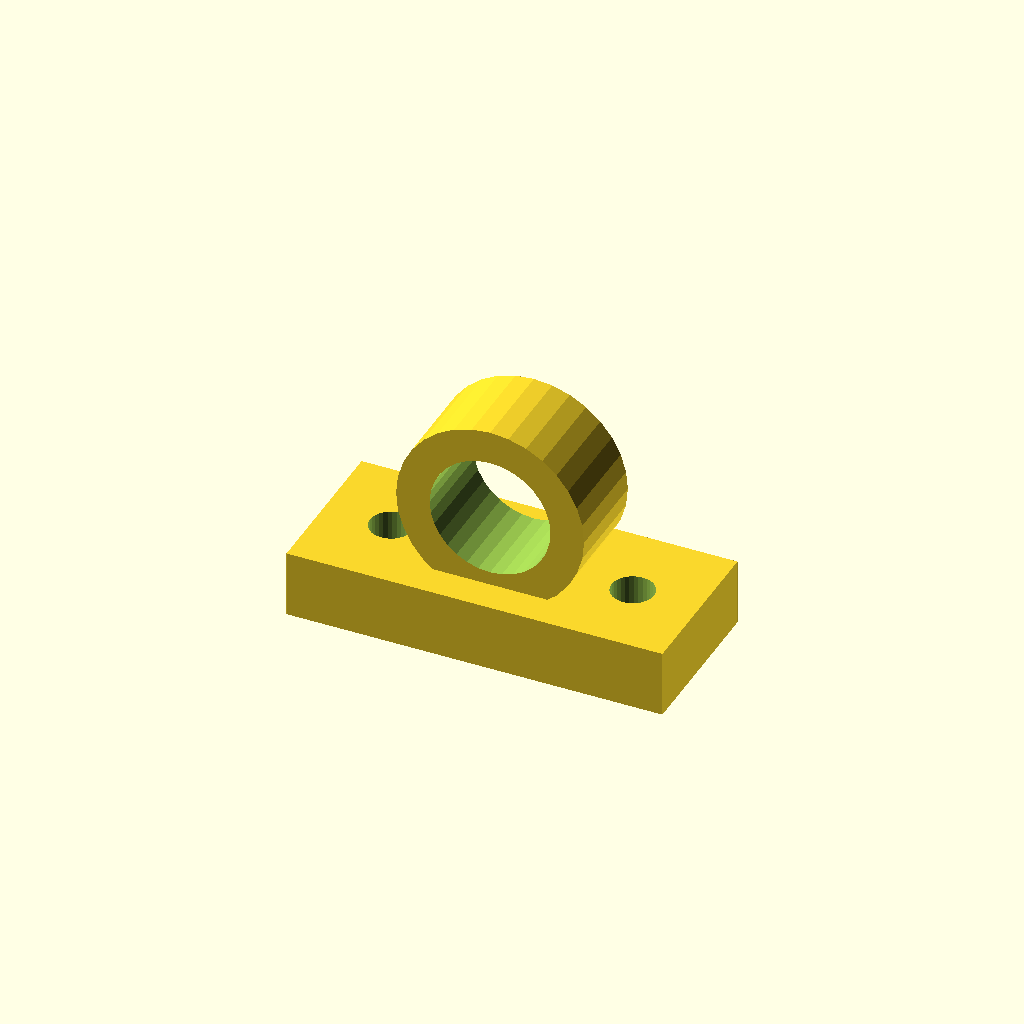
Cell 1 — every parameter at its default value.
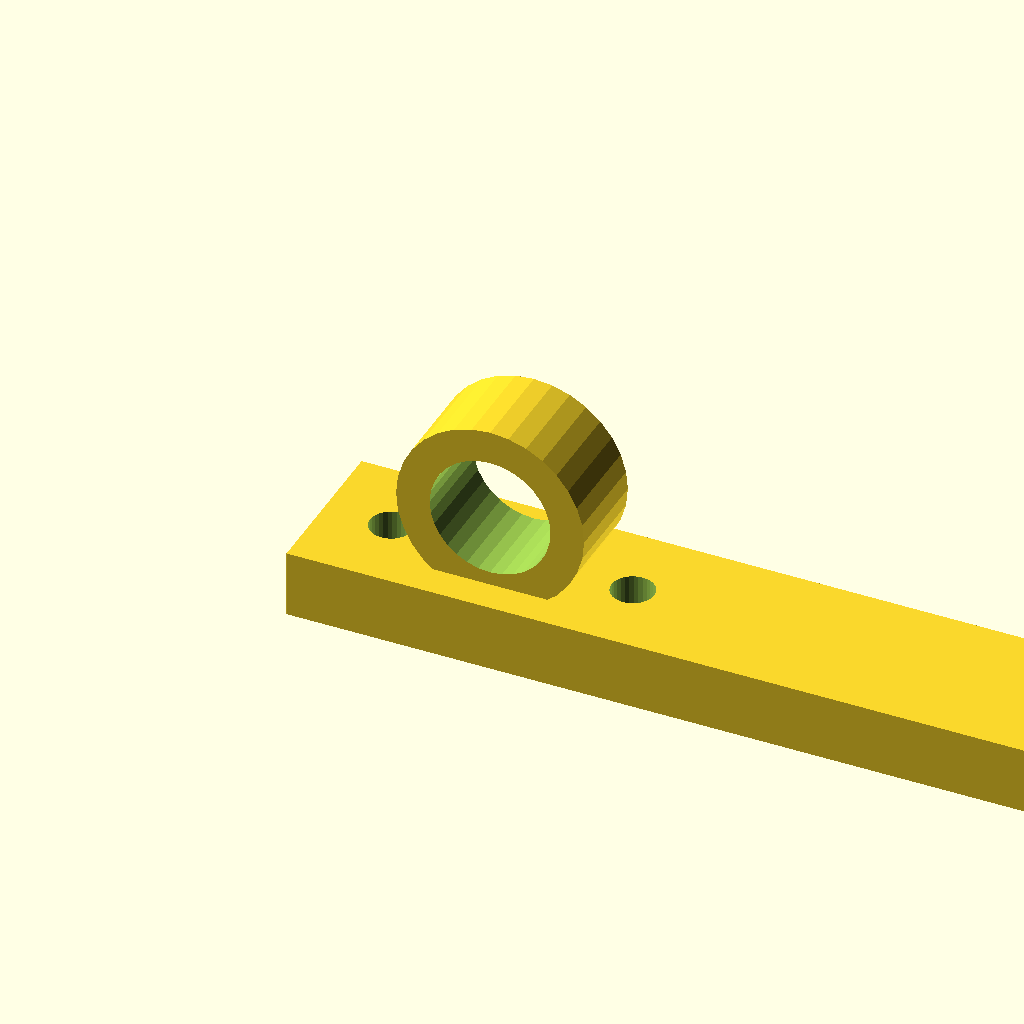
Cell 2 — base_l set to 112, the other parameters unchanged.
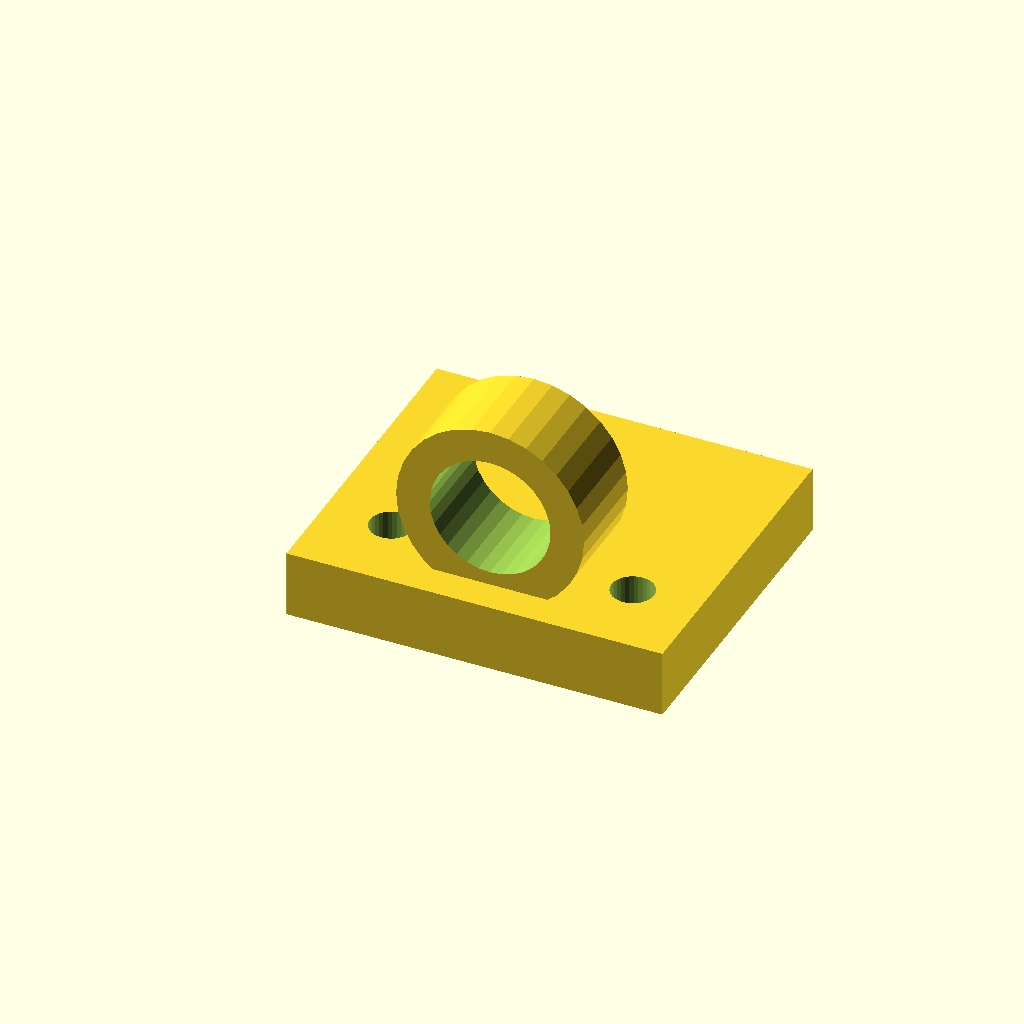
Cell 3: the same model with base_w = 48.
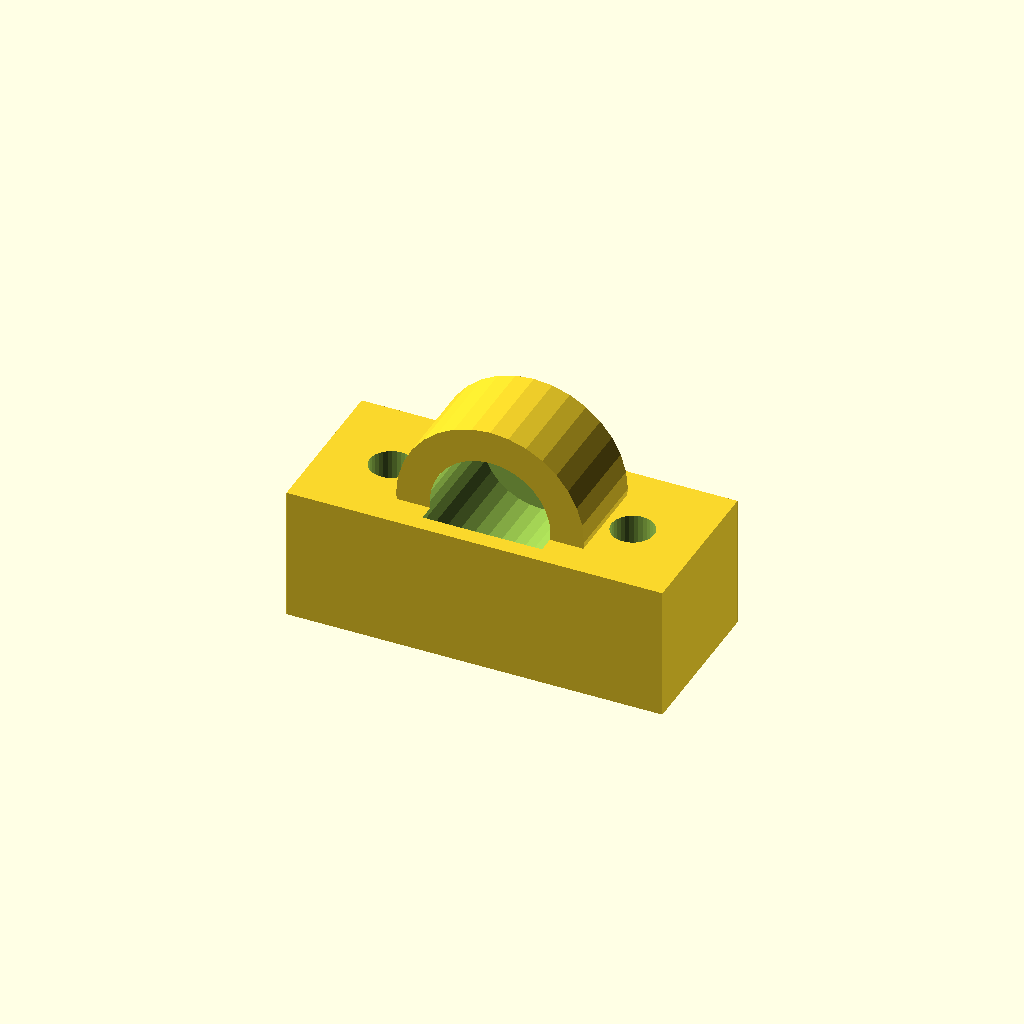
Cell 4: base_t = 20 (everything else at default).
All cells are drawn from one camera (rotation 55°, 0°, 25°, orthographic, colour scheme Cornfield), so only the parameter changes between them.
The OpenSCAD source (optional_data/data/gen3/cleats/part_0086.scad):
$fn = 32;

// ----------------------------------------------------------------------
// Deck eye: 28 mm eye on a 56 mm base
// ----------------------------------------------------------------------

// --- parameters (mm) ---
base_l = 56;              // base length
base_w = 24;              // base width
base_t = 10;              // base thickness
eye_r = 14;               // eye outside radius
eye_bore = 18;            // eye bore diameter
eye_w = 14;               // eye thickness
eye_z = 21;               // eye centre height
holes_d = 6.35;           // fixing holes
hole_x = 18;              // fixing hole spacing

difference() {
  union() {
    translate([-28, -12, 0]) cube([base_l, base_w, base_t]);
    /* eye standing upright, its foot sunk 3 mm into the base */
    translate([0, -7, 21]) rotate([-90, 0, 0]) cylinder(h = 14, d = 28);
  }
  /* eye bore, 2.5 mm clear of both faces */
  translate([0, -9.5, 21]) rotate([-90, 0, 0]) cylinder(h = 19, d = 18);
  translate([-18, 0, -2.5]) cylinder(h = base_t + 5, d = holes_d);
  translate([18, 0, -2.5]) cylinder(h = base_t + 5, d = holes_d);
}
Parameter table extracted from the source (name, type, default, range or options):
base_l: number, default 56
base_w: number, default 24
base_t: number, default 10
eye_r: number, default 14
eye_bore: number, default 18
eye_w: number, default 14
eye_z: number, default 21
holes_d: number, default 6.35
hole_x: number, default 18
